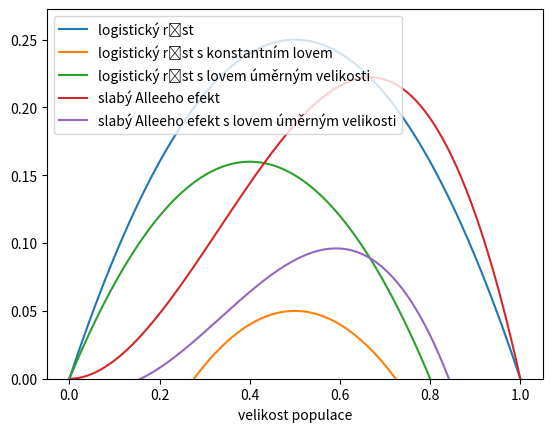

This chart was generated by the following Python code: (Note: this script raises an exception after producing the figure.)
import numpy as np
import matplotlib.pyplot as plt
import pandas as pd

def model(x,r=1,K=1,h=0, a=0, H=0):
    return r*(x**(1+a))*(1-x/K)-h-H*x

parametry =[ 
[{},"logistický růst"],
[{'h':0.2},"logistický růst s konstantním lovem"],
[{'H':0.2},"logistický růst s lovem úměrným velikosti"],
[{'a':1, 'r':1.5},"slabý Alleeho efekt"],
[{'a':1, 'r':1.5, 'H':0.2},"slabý Alleeho efekt s lovem úměrným velikosti"]
]

x = np.linspace(0,1,200)
df = pd.DataFrame(index=x)
df.index.name = "velikost populace"

for data,popis in parametry:
    df[rf"{popis}"] = model(x,**data)
df

ax = df.plot()
ax.set(ylim=(0,None));

# Export do Excelu
df.to_excel('data.xlsx')

